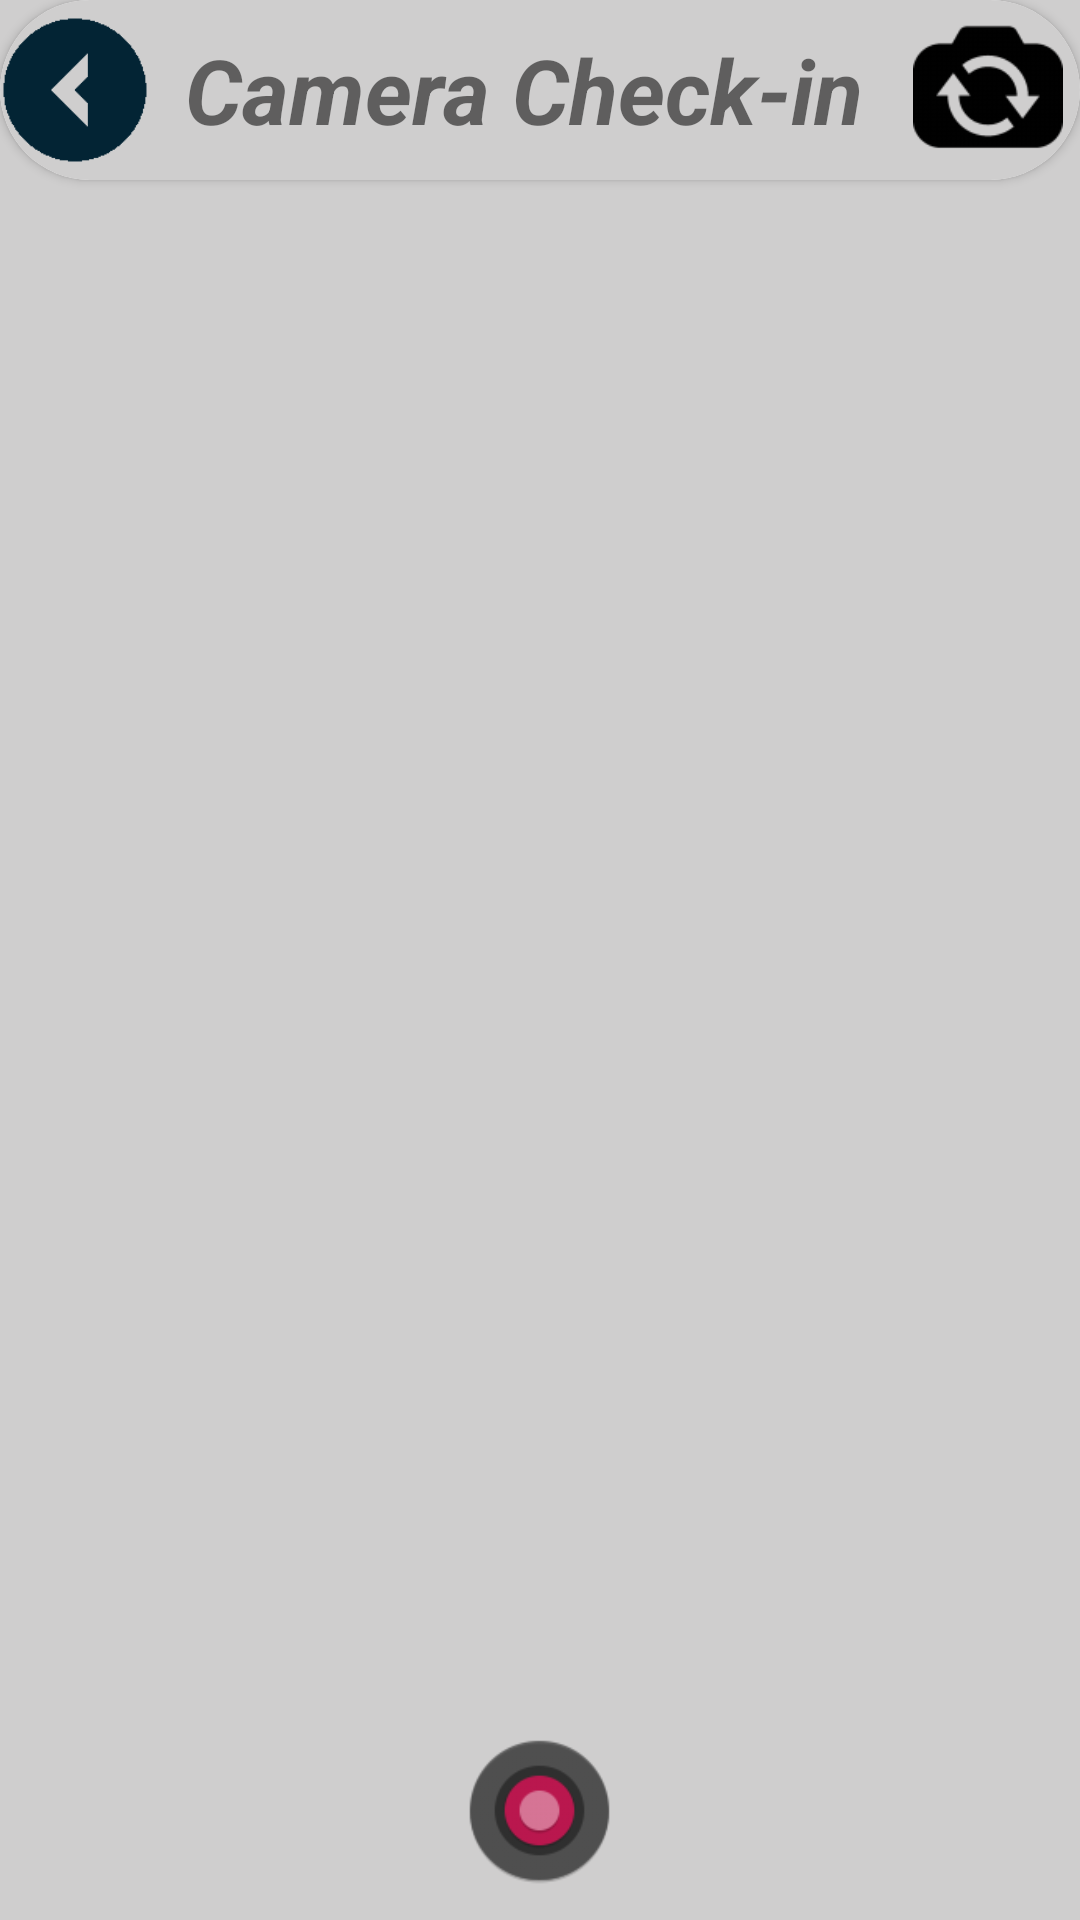

Layout XML and referenced resources for this Android screen:
<!-- AndroidManifest.xml: application theme Theme.CheckIn -->
<!-- res/layout/activity_camera.xml -->
<?xml version="1.0" encoding="utf-8"?>
<RelativeLayout xmlns:android="http://schemas.android.com/apk/res/android"
    xmlns:app="http://schemas.android.com/apk/res-auto"
    xmlns:tools="http://schemas.android.com/tools"
    android:layout_width="match_parent"
    android:layout_height="match_parent"
    tools:context=".Views.camera"
    android:background="@color/shadow">


    <androidx.cardview.widget.CardView
        android:layout_width="match_parent"
        android:layout_height="wrap_content"
        app:cardCornerRadius="50dp">

        <LinearLayout
            android:layout_width="match_parent"
            android:layout_height="match_parent"
            android:orientation="horizontal"
            android:background="@color/shadow">

            <ImageView
                android:id="@+id/camera_back_btn"
                android:layout_width="50dp"
                android:layout_height="60dp"
                app:srcCompat="@drawable/back"
                android:layout_gravity="left"/>

            <TextView
                android:id="@+id/textView3"
                android:layout_width="wrap_content"
                android:layout_height="wrap_content"
                android:layout_weight="2"
                android:text="@string/camera_check_in"
                android:textSize="30sp"
                android:textStyle="bold|italic"
                android:layout_gravity="center_vertical"
                android:gravity="center_horizontal"/>

            <ImageView
                android:id="@+id/change_camera"
                android:layout_width="50dp"
                android:layout_height="50dp"
                android:layout_weight="1"
                android:layout_gravity="center"
                app:srcCompat="@drawable/change_camera" />
        </LinearLayout>
    </androidx.cardview.widget.CardView>

    <TextureView
        android:id="@+id/my_texture"
        android:layout_width="wrap_content"
        android:layout_height="wrap_content"
        android:layout_marginTop="60dp" />

    <ImageView
        android:id="@+id/capture_btn"
        android:layout_width="59dp"
        android:layout_height="53dp"
        android:layout_alignParentBottom="true"
        android:layout_centerHorizontal="true"
        android:layout_marginBottom="10dp"
        android:visibility="visible"
        app:srcCompat="@drawable/capture_btn_new" />




</RelativeLayout>
<!-- resources referenced by this layout -->
<resources>
  <color name="dark_blue">#032434</color>
  <color name="shadow">#CFCECE</color>
  <!-- drawable back: png bitmap (drawable-v24, 1836 bytes) -->
  <!-- drawable capture_btn_new: png bitmap (drawable, 5482 bytes) -->
  <!-- drawable change_camera: png bitmap (drawable, 2507 bytes) -->
  <string name="Logs">Logs</string>
  <string name="camera_check_in">Camera Check-in</string>
  <string name="check_in_with_camera">Camera Check-in</string>
  <style name="Theme.CheckIn" parent="Theme.MaterialComponents.DayNight.NoActionBar">
          
          <item name="colorPrimary">@color/purple_500</item>
          <item name="colorPrimaryVariant">@color/dark_blue</item>
          <item name="colorOnPrimary">@color/white</item>
          
          <item name="colorSecondary">@color/teal_200</item>
          <item name="colorSecondaryVariant">@color/teal_700</item>
          <item name="colorOnSecondary">@color/black</item>
          
          <item name="android:statusBarColor" tools:targetApi="l">?attr/colorPrimaryVariant</item>
          
      </style>
  <color name="purple_500">#FF6200EE</color>
  <color name="white">#FFFFFFFF</color>
  <color name="teal_200">#FF03DAC5</color>
  <color name="teal_700">#FF018786</color>
  <color name="black">#FF000000</color>
</resources>
